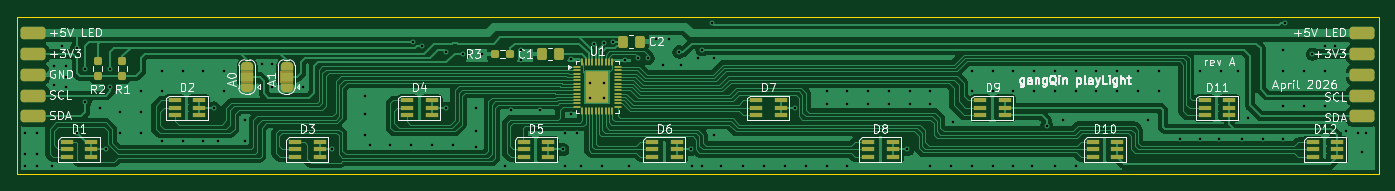
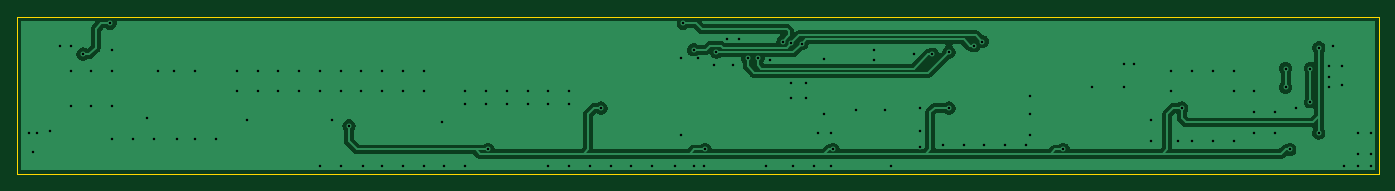
Circuit board: 11 layer files. Board 164.0 x 19.0 mm.
- bottom_copper: playLight_rev_A-B_Cu.gbl (49076 bytes)
- bottom_mask: playLight_rev_A-B_Mask.gbs (463 bytes)
- paste: playLight_rev_A-B_Paste.gbp (458 bytes)
- bottom_silk: playLight_rev_A-B_Silkscreen.gbo (459 bytes)
- outline: playLight_rev_A-Edge_Cuts.gm1 (692 bytes)
- top_copper: playLight_rev_A-F_Cu.gtl (144239 bytes)
- top_mask: playLight_rev_A-F_Mask.gts (7670 bytes)
- paste: playLight_rev_A-F_Paste.gtp (5611 bytes)
- top_silk: playLight_rev_A-F_Silkscreen.gto (59932 bytes)
- drill: playLight_rev_A-NPTH.drl (269 bytes)
- drill: playLight_rev_A-PTH.drl (2820 bytes)

=== bottom_copper: playLight_rev_A-B_Cu.gbl (49076 bytes, source omitted) ===
=== bottom_mask: playLight_rev_A-B_Mask.gbs ===
%TF.GenerationSoftware,KiCad,Pcbnew,9.0.7*%
%TF.CreationDate,2026-04-25T13:14:42+02:00*%
%TF.ProjectId,playLight_rev_A,706c6179-4c69-4676-9874-5f7265765f41,rev?*%
%TF.SameCoordinates,Original*%
%TF.FileFunction,Soldermask,Bot*%
%TF.FilePolarity,Negative*%
%FSLAX46Y46*%
G04 Gerber Fmt 4.6, Leading zero omitted, Abs format (unit mm)*
G04 Created by KiCad (PCBNEW 9.0.7) date 2026-04-25 13:14:42*
%MOMM*%
%LPD*%
G01*
G04 APERTURE LIST*
G04 APERTURE END LIST*
M02*

=== paste: playLight_rev_A-B_Paste.gbp ===
%TF.GenerationSoftware,KiCad,Pcbnew,9.0.7*%
%TF.CreationDate,2026-04-25T13:14:41+02:00*%
%TF.ProjectId,playLight_rev_A,706c6179-4c69-4676-9874-5f7265765f41,rev?*%
%TF.SameCoordinates,Original*%
%TF.FileFunction,Paste,Bot*%
%TF.FilePolarity,Positive*%
%FSLAX46Y46*%
G04 Gerber Fmt 4.6, Leading zero omitted, Abs format (unit mm)*
G04 Created by KiCad (PCBNEW 9.0.7) date 2026-04-25 13:14:41*
%MOMM*%
%LPD*%
G01*
G04 APERTURE LIST*
G04 APERTURE END LIST*
M02*

=== bottom_silk: playLight_rev_A-B_Silkscreen.gbo ===
%TF.GenerationSoftware,KiCad,Pcbnew,9.0.7*%
%TF.CreationDate,2026-04-25T13:14:42+02:00*%
%TF.ProjectId,playLight_rev_A,706c6179-4c69-4676-9874-5f7265765f41,rev?*%
%TF.SameCoordinates,Original*%
%TF.FileFunction,Legend,Bot*%
%TF.FilePolarity,Positive*%
%FSLAX46Y46*%
G04 Gerber Fmt 4.6, Leading zero omitted, Abs format (unit mm)*
G04 Created by KiCad (PCBNEW 9.0.7) date 2026-04-25 13:14:42*
%MOMM*%
%LPD*%
G01*
G04 APERTURE LIST*
G04 APERTURE END LIST*
M02*

=== outline: playLight_rev_A-Edge_Cuts.gm1 ===
%TF.GenerationSoftware,KiCad,Pcbnew,9.0.7*%
%TF.CreationDate,2026-04-25T13:14:43+02:00*%
%TF.ProjectId,playLight_rev_A,706c6179-4c69-4676-9874-5f7265765f41,rev?*%
%TF.SameCoordinates,Original*%
%TF.FileFunction,Profile,NP*%
%FSLAX46Y46*%
G04 Gerber Fmt 4.6, Leading zero omitted, Abs format (unit mm)*
G04 Created by KiCad (PCBNEW 9.0.7) date 2026-04-25 13:14:43*
%MOMM*%
%LPD*%
G01*
G04 APERTURE LIST*
%TA.AperFunction,Profile*%
%ADD10C,0.050000*%
%TD*%
G04 APERTURE END LIST*
D10*
X214000000Y-120000000D02*
X214000000Y-101000000D01*
X50000000Y-101000000D02*
X214000000Y-101000000D01*
X50000000Y-120000000D02*
X214000000Y-120000000D01*
X50000000Y-120000000D02*
X50000000Y-101000000D01*
M02*

=== top_copper: playLight_rev_A-F_Cu.gtl (144239 bytes, source omitted) ===
=== top_mask: playLight_rev_A-F_Mask.gts (7670 bytes, source omitted) ===
=== paste: playLight_rev_A-F_Paste.gtp ===
%TF.GenerationSoftware,KiCad,Pcbnew,9.0.7*%
%TF.CreationDate,2026-04-25T13:14:41+02:00*%
%TF.ProjectId,playLight_rev_A,706c6179-4c69-4676-9874-5f7265765f41,rev?*%
%TF.SameCoordinates,Original*%
%TF.FileFunction,Paste,Top*%
%TF.FilePolarity,Positive*%
%FSLAX46Y46*%
G04 Gerber Fmt 4.6, Leading zero omitted, Abs format (unit mm)*
G04 Created by KiCad (PCBNEW 9.0.7) date 2026-04-25 13:14:41*
%MOMM*%
%LPD*%
G01*
G04 APERTURE LIST*
G04 Aperture macros list*
%AMRoundRect*
0 Rectangle with rounded corners*
0 $1 Rounding radius*
0 $2 $3 $4 $5 $6 $7 $8 $9 X,Y pos of 4 corners*
0 Add a 4 corners polygon primitive as box body*
4,1,4,$2,$3,$4,$5,$6,$7,$8,$9,$2,$3,0*
0 Add four circle primitives for the rounded corners*
1,1,$1+$1,$2,$3*
1,1,$1+$1,$4,$5*
1,1,$1+$1,$6,$7*
1,1,$1+$1,$8,$9*
0 Add four rect primitives between the rounded corners*
20,1,$1+$1,$2,$3,$4,$5,0*
20,1,$1+$1,$4,$5,$6,$7,0*
20,1,$1+$1,$6,$7,$8,$9,0*
20,1,$1+$1,$8,$9,$2,$3,0*%
G04 Aperture macros list end*
%ADD10R,1.600000X0.500000*%
%ADD11RoundRect,0.250000X-0.337500X-0.475000X0.337500X-0.475000X0.337500X0.475000X-0.337500X0.475000X0*%
%ADD12RoundRect,0.237500X0.237500X-0.250000X0.237500X0.250000X-0.237500X0.250000X-0.237500X-0.250000X0*%
%ADD13RoundRect,0.237500X0.250000X0.237500X-0.250000X0.237500X-0.250000X-0.237500X0.250000X-0.237500X0*%
%ADD14RoundRect,0.250000X0.337500X0.475000X-0.337500X0.475000X-0.337500X-0.475000X0.337500X-0.475000X0*%
%ADD15RoundRect,0.250000X-0.315000X-0.260000X0.315000X-0.260000X0.315000X0.260000X-0.315000X0.260000X0*%
%ADD16RoundRect,0.050000X-0.362500X-0.050000X0.362500X-0.050000X0.362500X0.050000X-0.362500X0.050000X0*%
%ADD17RoundRect,0.050000X-0.050000X-0.362500X0.050000X-0.362500X0.050000X0.362500X-0.050000X0.362500X0*%
G04 APERTURE END LIST*
D10*
%TO.C,D4*%
X97025000Y-111100000D03*
X97025000Y-112000000D03*
X97025000Y-112900000D03*
X99975000Y-112900000D03*
X99975000Y-112000000D03*
X99975000Y-111100000D03*
%TD*%
%TO.C,D5*%
X111025000Y-116100000D03*
X111025000Y-117000000D03*
X111025000Y-117900000D03*
X113975000Y-117900000D03*
X113975000Y-117000000D03*
X113975000Y-116100000D03*
%TD*%
D11*
%TO.C,C2*%
X122962500Y-104000000D03*
X125037500Y-104000000D03*
%TD*%
D10*
%TO.C,D11*%
X193025000Y-111100000D03*
X193025000Y-112000000D03*
X193025000Y-112900000D03*
X195975000Y-112900000D03*
X195975000Y-112000000D03*
X195975000Y-111100000D03*
%TD*%
D12*
%TO.C,R1*%
X62750000Y-108162500D03*
X62750000Y-106337500D03*
%TD*%
D10*
%TO.C,D8*%
X152525000Y-116100000D03*
X152525000Y-117000000D03*
X152525000Y-117900000D03*
X155475000Y-117900000D03*
X155475000Y-117000000D03*
X155475000Y-116100000D03*
%TD*%
%TO.C,D7*%
X139025000Y-111100000D03*
X139025000Y-112000000D03*
X139025000Y-112900000D03*
X141975000Y-112900000D03*
X141975000Y-112000000D03*
X141975000Y-111100000D03*
%TD*%
%TO.C,D12*%
X206025000Y-116100000D03*
X206025000Y-117000000D03*
X206025000Y-117900000D03*
X208975000Y-117900000D03*
X208975000Y-117000000D03*
X208975000Y-116100000D03*
%TD*%
D13*
%TO.C,R3*%
X109412500Y-105500000D03*
X107587500Y-105500000D03*
%TD*%
D10*
%TO.C,D1*%
X56025000Y-116100000D03*
X56025000Y-117000000D03*
X56025000Y-117900000D03*
X58975000Y-117900000D03*
X58975000Y-117000000D03*
X58975000Y-116100000D03*
%TD*%
D14*
%TO.C,C1*%
X115287500Y-105500000D03*
X113212500Y-105500000D03*
%TD*%
D15*
%TO.C,U1*%
X119200000Y-108192500D03*
X119200000Y-109462500D03*
X119200000Y-110732500D03*
X120600000Y-108192500D03*
X120600000Y-109462500D03*
X120600000Y-110732500D03*
D16*
X117437500Y-107062500D03*
X117437500Y-107462500D03*
X117437500Y-107862500D03*
X117437500Y-108262500D03*
X117437500Y-108662500D03*
X117437500Y-109062500D03*
X117437500Y-109462500D03*
X117437500Y-109862500D03*
X117437500Y-110262500D03*
X117437500Y-110662500D03*
X117437500Y-111062500D03*
X117437500Y-111462500D03*
X117437500Y-111862500D03*
D17*
X118100000Y-112425000D03*
X118500000Y-112425000D03*
X118900000Y-112425000D03*
X119300000Y-112425000D03*
X119700000Y-112425000D03*
X120100000Y-112425000D03*
X120500000Y-112425000D03*
X120900000Y-112425000D03*
X121300000Y-112425000D03*
X121700000Y-112425000D03*
D16*
X122362500Y-111862500D03*
X122362500Y-111462500D03*
X122362500Y-111062500D03*
X122362500Y-110662500D03*
X122362500Y-110262500D03*
X122362500Y-109862500D03*
X122362500Y-109462500D03*
X122362500Y-109062500D03*
X122362500Y-108662500D03*
X122362500Y-108262500D03*
X122362500Y-107862500D03*
X122362500Y-107462500D03*
X122362500Y-107062500D03*
D17*
X121700000Y-106500000D03*
X121300000Y-106500000D03*
X120900000Y-106500000D03*
X120500000Y-106500000D03*
X120100000Y-106500000D03*
X119700000Y-106500000D03*
X119300000Y-106500000D03*
X118900000Y-106500000D03*
X118500000Y-106500000D03*
X118100000Y-106500000D03*
%TD*%
D10*
%TO.C,D2*%
X69025000Y-111100000D03*
X69025000Y-112000000D03*
X69025000Y-112900000D03*
X71975000Y-112900000D03*
X71975000Y-112000000D03*
X71975000Y-111100000D03*
%TD*%
%TO.C,D10*%
X179525000Y-116100000D03*
X179525000Y-117000000D03*
X179525000Y-117900000D03*
X182475000Y-117900000D03*
X182475000Y-117000000D03*
X182475000Y-116100000D03*
%TD*%
%TO.C,D3*%
X83525000Y-116100000D03*
X83525000Y-117000000D03*
X83525000Y-117900000D03*
X86475000Y-117900000D03*
X86475000Y-117000000D03*
X86475000Y-116100000D03*
%TD*%
%TO.C,D6*%
X126525000Y-116100000D03*
X126525000Y-117000000D03*
X126525000Y-117900000D03*
X129475000Y-117900000D03*
X129475000Y-117000000D03*
X129475000Y-116100000D03*
%TD*%
D12*
%TO.C,R2*%
X59750000Y-108162500D03*
X59750000Y-106337500D03*
%TD*%
D10*
%TO.C,D9*%
X166025000Y-111100000D03*
X166025000Y-112000000D03*
X166025000Y-112900000D03*
X168975000Y-112900000D03*
X168975000Y-112000000D03*
X168975000Y-111100000D03*
%TD*%
M02*

=== top_silk: playLight_rev_A-F_Silkscreen.gto (59932 bytes, source omitted) ===
=== drill: playLight_rev_A-NPTH.drl ===
M48
; DRILL file {KiCad 9.0.7} date 2026-04-25T13:15:12+0200
; FORMAT={-:-/ absolute / metric / decimal}
; #@! TF.CreationDate,2026-04-25T13:15:12+02:00
; #@! TF.GenerationSoftware,Kicad,Pcbnew,9.0.7
; #@! TF.FileFunction,NonPlated,1,2,NPTH
FMAT,2
METRIC
%
G90
G05
M30

=== drill: playLight_rev_A-PTH.drl ===
M48
; DRILL file {KiCad 9.0.7} date 2026-04-25T13:15:12+0200
; FORMAT={-:-/ absolute / metric / decimal}
; #@! TF.CreationDate,2026-04-25T13:15:12+02:00
; #@! TF.GenerationSoftware,Kicad,Pcbnew,9.0.7
; #@! TF.FileFunction,Plated,1,2,PTH
FMAT,2
METRIC
; #@! TA.AperFunction,Plated,PTH,ViaDrill
T1C0.300
%
G90
G05
T1
X51.0Y-115.0
X51.0Y-117.5
X51.0Y-119.0
X52.5Y-115.0
X52.5Y-117.5
X52.5Y-119.0
X54.25Y-119.0
X54.5Y-107.0
X54.5Y-109.25
X55.5Y-104.5
X56.0Y-107.0
X56.0Y-108.25
X56.0Y-109.5
X57.25Y-104.75
X57.25Y-115.0
X58.25Y-107.25
X58.25Y-111.25
X60.0Y-112.0
X60.75Y-117.0
X61.25Y-107.25
X61.25Y-109.5
X62.5Y-112.5
X62.5Y-115.0
X65.0Y-110.0
X65.0Y-112.5
X65.0Y-115.0
X67.5Y-107.5
X67.5Y-110.0
X67.5Y-116.0
X70.0Y-107.5
X70.0Y-116.0
X72.5Y-107.5
X72.5Y-116.0
X73.75Y-112.0
X74.25Y-116.0
X75.0Y-107.5
X75.0Y-110.0
X77.5Y-113.5
X77.5Y-116.0
X79.5Y-106.75
X80.75Y-106.75
X80.75Y-109.5
X84.5Y-109.5
X88.0Y-117.0
X92.0Y-110.5
X92.0Y-112.75
X92.0Y-115.25
X92.5Y-116.5
X95.0Y-116.5
X97.5Y-116.5
X97.75Y-104.0
X98.75Y-104.5
X100.0Y-116.5
X101.75Y-105.25
X101.75Y-112.0
X102.5Y-116.5
X103.75Y-105.5
X105.25Y-112.0
X105.25Y-114.75
X105.25Y-116.75
X106.0Y-105.5
X108.75Y-119.0
X109.5Y-112.25
X110.75Y-105.0
X110.75Y-106.25
X113.0Y-112.25
X115.75Y-117.0
X116.0Y-115.0
X116.0Y-119.0
X116.75Y-106.1
X116.75Y-112.75
X117.5Y-115.0
X118.0Y-119.0
X119.0Y-109.0
X119.0Y-110.75
X119.5Y-104.25
X120.5Y-119.0
X120.732Y-104.213
X120.75Y-109.0
X120.75Y-110.75
X121.75Y-104.0
X123.25Y-106.25
X123.75Y-119.0
X124.75Y-106.0
X126.0Y-106.0
X127.0Y-103.75
X127.8Y-106.8
X128.5Y-103.75
X129.75Y-105.25
X130.0Y-106.8
X131.15Y-117.0
X131.25Y-119.0
X132.0Y-106.0
X132.5Y-105.0
X132.5Y-119.0
X133.75Y-101.8
X134.0Y-106.0
X134.0Y-115.25
X134.75Y-119.0
X137.5Y-119.0
X140.0Y-119.0
X142.5Y-119.0
X143.65Y-112.0
X145.0Y-119.0
X147.5Y-110.0
X147.5Y-111.5
X147.5Y-119.0
X150.0Y-110.0
X150.0Y-111.5
X150.0Y-119.0
X152.5Y-110.0
X152.5Y-111.5
X155.0Y-110.0
X155.0Y-111.5
X157.25Y-117.0
X157.5Y-110.0
X157.5Y-111.5
X160.0Y-110.0
X160.0Y-111.5
X160.0Y-119.0
X162.5Y-119.0
X162.75Y-113.75
X165.0Y-107.5
X165.0Y-110.0
X165.0Y-119.0
X167.5Y-107.5
X167.5Y-110.0
X167.5Y-119.0
X170.0Y-107.5
X170.0Y-110.0
X170.0Y-119.0
X172.25Y-119.0
X172.5Y-107.5
X172.5Y-110.0
X174.0Y-114.15
X175.0Y-107.5
X175.0Y-110.0
X175.0Y-119.0
X176.0Y-113.5
X177.5Y-107.5
X177.5Y-110.0
X177.5Y-119.0
X180.0Y-107.5
X180.0Y-110.0
X182.5Y-107.5
X182.5Y-110.0
X185.0Y-107.5
X185.0Y-110.0
X186.25Y-113.5
X187.5Y-107.5
X187.5Y-110.0
X190.0Y-115.75
X192.5Y-107.5
X192.5Y-115.75
X194.75Y-115.75
X195.0Y-107.5
X197.0Y-107.5
X197.5Y-115.75
X198.25Y-113.25
X200.0Y-115.75
X202.5Y-105.0
X202.5Y-107.5
X202.5Y-111.75
X202.5Y-115.75
X202.75Y-101.8
X205.0Y-107.5
X205.0Y-111.75
X206.0Y-105.5
X207.5Y-104.5
X207.5Y-107.5
X207.5Y-111.75
X208.75Y-104.5
X210.0Y-114.75
X211.5Y-115.0
X212.0Y-117.25
X212.5Y-115.0
M30
